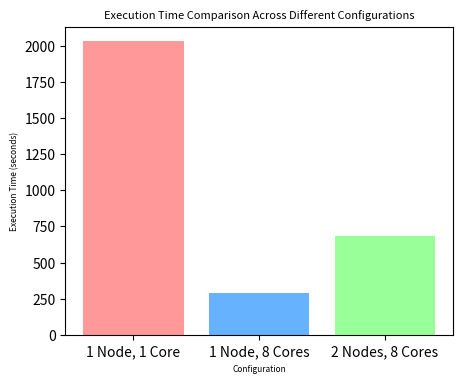

Write the Python code that produced this figure.
import matplotlib.pyplot as plt

# Configuration names and their corresponding execution times
configs = ['1 Node, 1 Core', '1 Node, 8 Cores', '2 Nodes, 8 Cores']
times = [2031.83, 286.38, 686.53]

# Create a bar chart
plt.figure(figsize=(5, 4))
plt.bar(configs, times, color=['#FF9999', '#66B2FF', '#99FF99'])
plt.title('Execution Time Comparison Across Different Configurations', fontsize=8)
plt.xlabel('Configuration', fontsize=6)
plt.ylabel('Execution Time (seconds)', fontsize=6)

# Save the figure as an image file
plt.savefig('execution_time_comparison.png')
plt.show()
